Dataset: dataset (GitHub, bhavyatadvi/smartcitizenhubfinal). Classes: garbage, graffiti, streetlight.

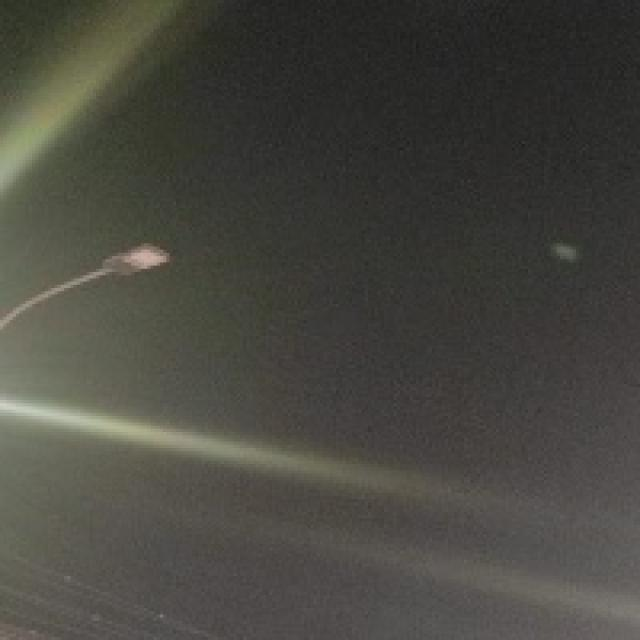
Label: streetlight

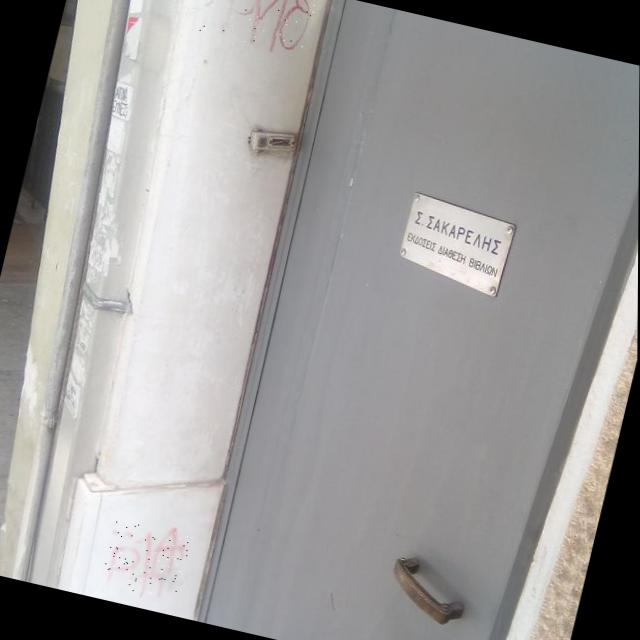
Label: graffiti

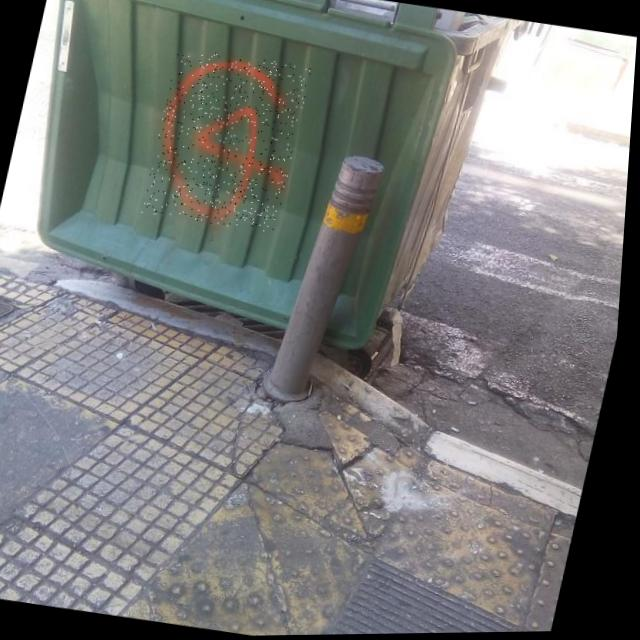
Label: graffiti

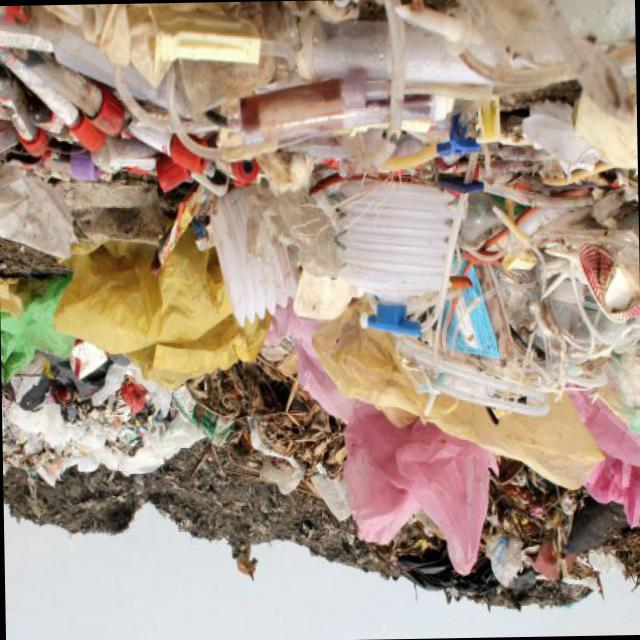
Label: garbage

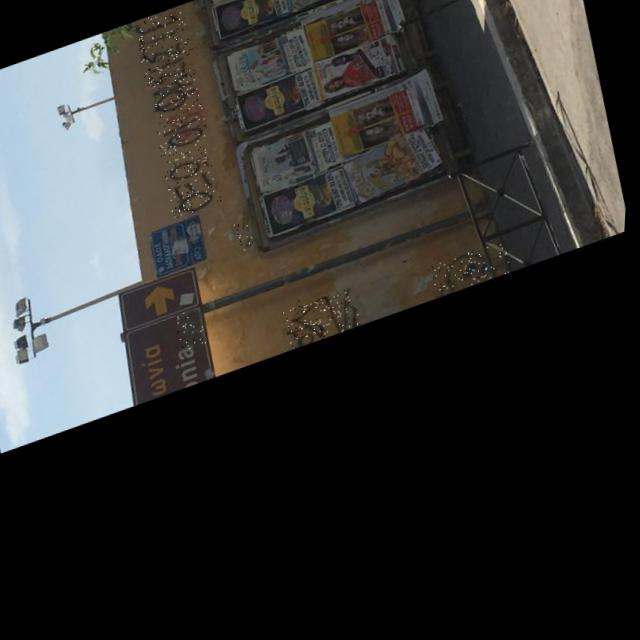
Label: graffiti

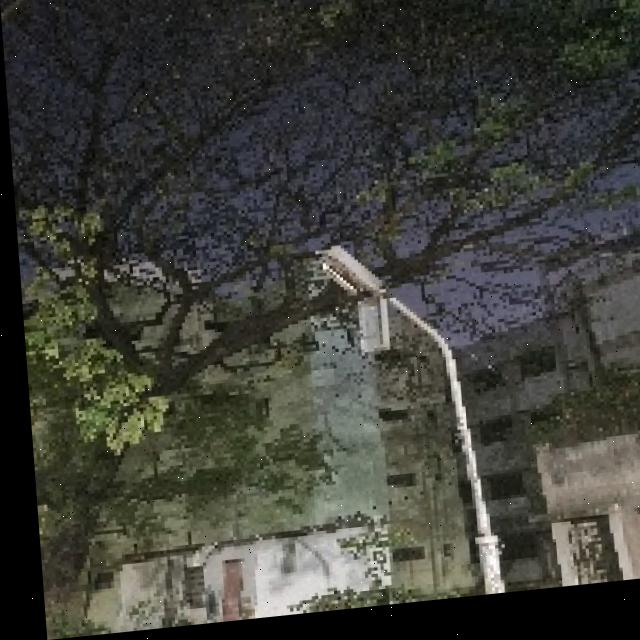
Label: streetlight
